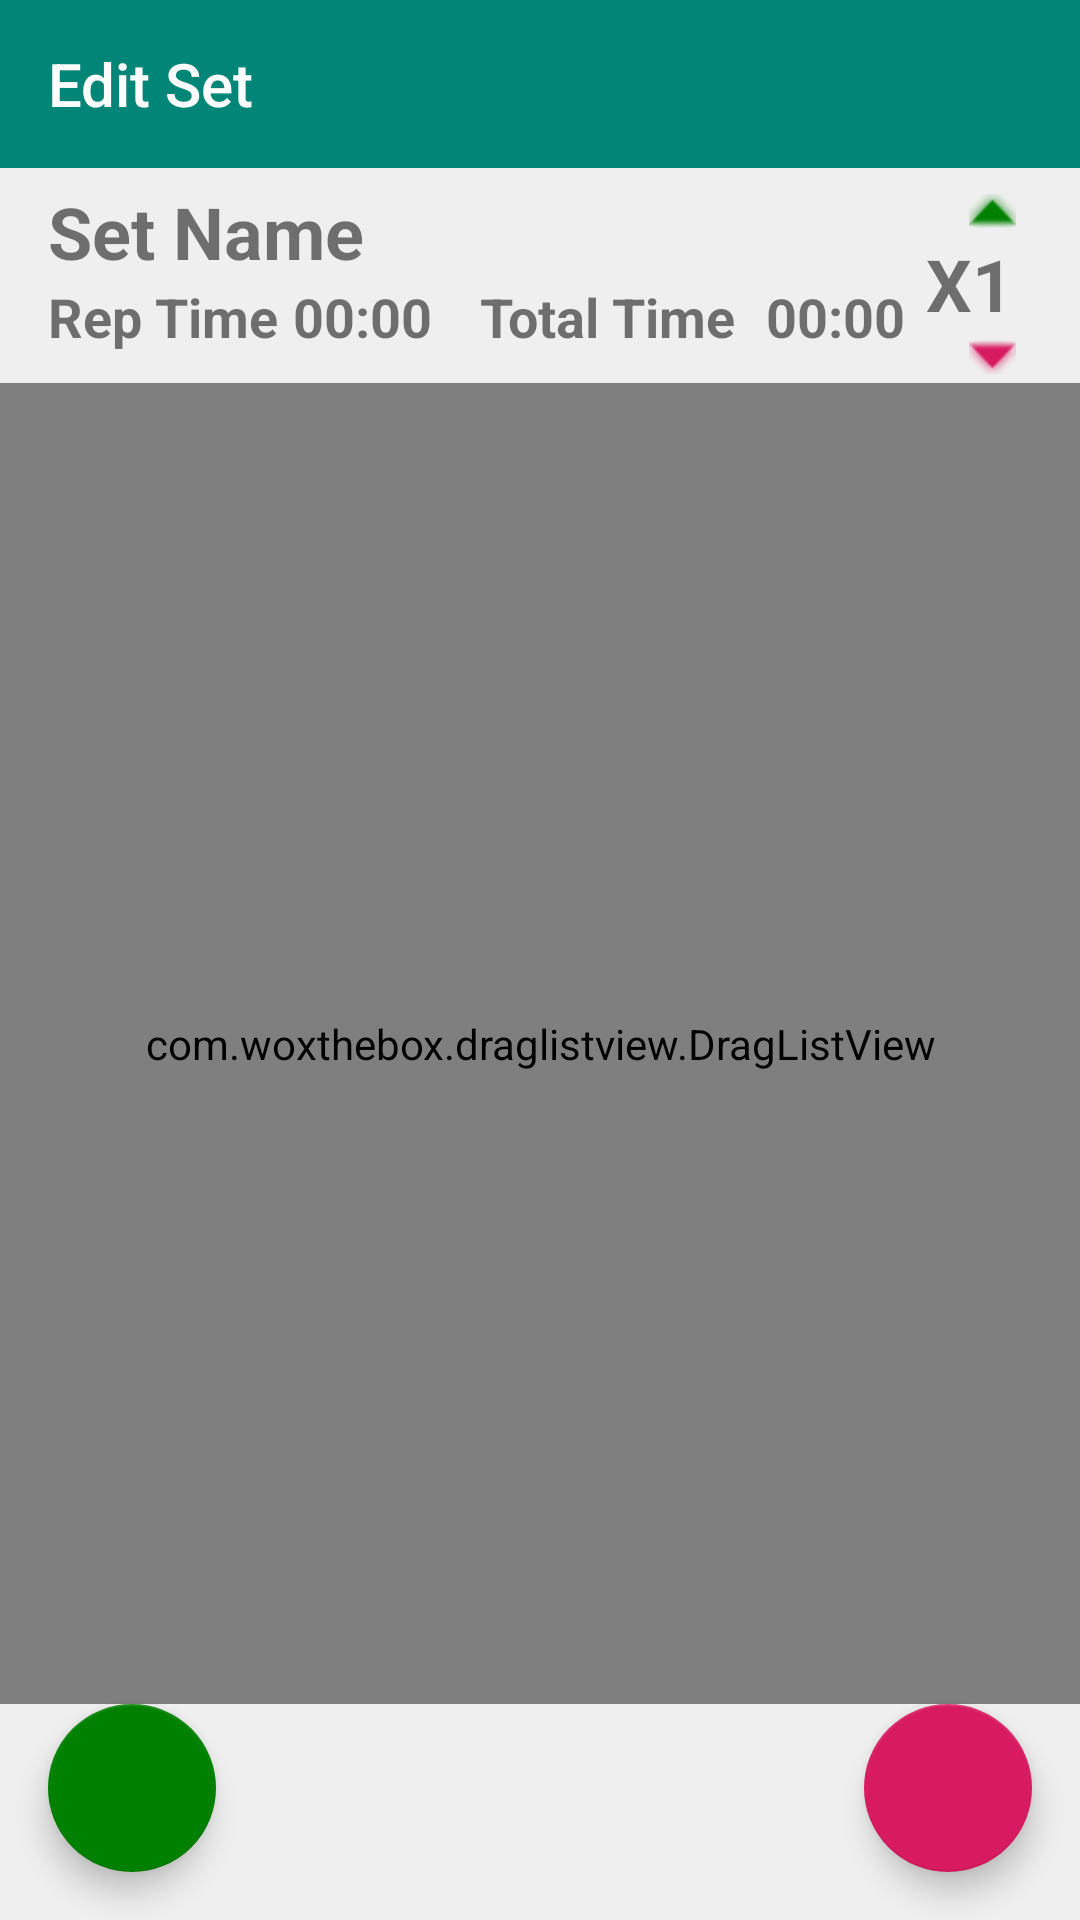

Here is an Android app screen rendered from its layout file. Give the layout XML and the strings, colors and styles it references.
<!-- AndroidManifest.xml: application theme AppTheme.NoActionBar -->
<!-- res/layout/set_edit.xml -->
<?xml version="1.0" encoding="utf-8"?>
<androidx.constraintlayout.widget.ConstraintLayout xmlns:android="http://schemas.android.com/apk/res/android"
    xmlns:app="http://schemas.android.com/apk/res-auto"
    xmlns:tools="http://schemas.android.com/tools"
    android:layout_width="match_parent"
    android:layout_height="match_parent"
    android:background="#EFEFEF">

    <androidx.appcompat.widget.Toolbar
        android:id="@+id/setToolbar"
        android:layout_width="0dp"
        android:layout_height="wrap_content"
        android:background="?attr/colorPrimary"
        android:minHeight="?attr/actionBarSize"
        android:theme="?attr/actionBarTheme"
        app:layout_constraintEnd_toEndOf="parent"
        app:layout_constraintHorizontal_bias="0.0"
        app:layout_constraintStart_toStartOf="parent"
        app:layout_constraintTop_toTopOf="parent"
        app:title="@string/edit_set" />

    <com.woxthebox.draglistview.DragListView
        android:id="@+id/setDragList"
        android:layout_width="0dp"
        android:layout_height="0dp"
        android:layout_marginTop="10dp"
        android:background="#EFEFEF"
        app:layout_constraintBottom_toTopOf="@+id/setAddFab"
        app:layout_constraintEnd_toEndOf="parent"
        app:layout_constraintHorizontal_bias="0.0"
        app:layout_constraintStart_toStartOf="parent"
        app:layout_constraintTop_toBottomOf="@+id/editSetTotText">

    </com.woxthebox.draglistview.DragListView>

    <com.google.android.material.floatingactionbutton.FloatingActionButton
        android:id="@+id/setAddFab"
        android:layout_width="wrap_content"
        android:layout_height="wrap_content"
        android:layout_margin="16dp"
        android:tint="#FFFFFF"
        app:layout_constraintBottom_toBottomOf="parent"
        app:layout_constraintEnd_toEndOf="parent"
        app:srcCompat="@drawable/ic_outline_add_24" />

    <com.google.android.material.floatingactionbutton.FloatingActionButton
        android:id="@+id/setDone"
        android:layout_width="wrap_content"
        android:layout_height="wrap_content"
        android:layout_margin="16dp"
        app:backgroundTint="@color/colorGreen"
        app:layout_constraintBottom_toBottomOf="parent"
        app:layout_constraintStart_toStartOf="parent"
        app:srcCompat="@drawable/ic_baseline_check_24" />

    <TextView
        android:id="@+id/editSetTotTime"
        android:layout_width="wrap_content"
        android:layout_height="wrap_content"
        android:layout_marginStart="10dp"
        android:layout_marginLeft="10dp"
        android:text="@string/empty_timer_display"
        android:textSize="18sp"
        android:textStyle="bold"
        app:layout_constraintBottom_toBottomOf="@+id/editSetRepTimeText"
        app:layout_constraintStart_toEndOf="@+id/editSetTotText" />

    <TextView
        android:id="@+id/editSetTotText"
        android:layout_width="wrap_content"
        android:layout_height="wrap_content"
        android:layout_marginStart="16dp"
        android:layout_marginLeft="16dp"
        android:text="@string/total_time"
        android:textSize="18sp"
        android:textStyle="bold"
        app:layout_constraintBottom_toBottomOf="@+id/editSetRepTimeText"
        app:layout_constraintStart_toEndOf="@+id/editSetRepTime" />

    <TextView
        android:id="@+id/editSetName"
        android:layout_width="0dp"
        android:layout_height="wrap_content"
        android:layout_marginStart="16dp"
        android:layout_marginLeft="16dp"
        android:layout_marginTop="5dp"
        android:layout_marginEnd="10dp"
        android:layout_marginRight="10dp"
        android:text="@string/set_name"
        android:textSize="24sp"
        android:textStyle="bold"
        app:layout_constraintEnd_toStartOf="@+id/constraintLayout"
        app:layout_constraintStart_toStartOf="parent"
        app:layout_constraintTop_toBottomOf="@+id/setToolbar" />

    <TextView
        android:id="@+id/editSetRepTimeText"
        android:layout_width="wrap_content"
        android:layout_height="wrap_content"
        android:text="@string/rep_time"
        android:textSize="18sp"
        android:textStyle="bold"
        app:layout_constraintStart_toStartOf="@+id/editSetName"
        app:layout_constraintTop_toBottomOf="@+id/editSetName" />

    <TextView
        android:id="@+id/editSetRepTime"
        android:layout_width="wrap_content"
        android:layout_height="wrap_content"
        android:layout_marginStart="5dp"
        android:layout_marginLeft="5dp"
        android:text="@string/empty_timer_display"
        android:textSize="18sp"
        android:textStyle="bold"
        app:layout_constraintBottom_toBottomOf="@+id/editSetRepTimeText"
        app:layout_constraintStart_toEndOf="@+id/editSetRepTimeText" />

    <androidx.constraintlayout.widget.ConstraintLayout
        android:id="@+id/constraintLayout"
        android:layout_width="wrap_content"
        android:layout_height="wrap_content"
        android:layout_marginStart="10dp"
        android:layout_marginLeft="10dp"
        android:layout_marginEnd="10dp"
        android:layout_marginRight="10dp"
        app:layout_constraintBottom_toTopOf="@+id/setDragList"
        app:layout_constraintEnd_toEndOf="parent"
        app:layout_constraintStart_toEndOf="@+id/editSetTotTime"
        app:layout_constraintTop_toTopOf="@+id/editSetName">

        <TextView
            android:id="@+id/textView2"
            android:layout_width="wrap_content"
            android:layout_height="wrap_content"
            android:text="X"
            android:textSize="24sp"
            android:textStyle="bold"
            app:layout_constraintBottom_toBottomOf="@+id/editSetIterations"
            app:layout_constraintEnd_toStartOf="@+id/editSetIterations" />

        <TextView
            android:id="@+id/editSetIterations"
            android:layout_width="wrap_content"
            android:layout_height="wrap_content"
            android:text="@string/one"
            android:textSize="24sp"
            android:textStyle="bold"
            app:layout_constraintBottom_toBottomOf="@id/constraintLayout"
            app:layout_constraintEnd_toEndOf="@id/constraintLayout"
            app:layout_constraintStart_toStartOf="@id/constraintLayout"
            app:layout_constraintTop_toTopOf="@id/constraintLayout" />

        <ImageButton
            android:id="@+id/setIterUp"
            android:layout_width="wrap_content"
            android:layout_height="16dp"
            android:background="#EFEFEF"
            android:contentDescription="TODO"
            android:longClickable="true"
            android:tint="@color/colorGreen"
            app:layout_constraintBottom_toTopOf="@+id/editSetIterations"
            app:layout_constraintEnd_toEndOf="@+id/editSetIterations"
            app:layout_constraintStart_toStartOf="@+id/editSetIterations"
            app:layout_constraintTop_toTopOf="parent"
            app:srcCompat="@android:drawable/arrow_up_float" />

        <ImageButton
            android:id="@+id/setIterDown"
            android:layout_width="wrap_content"
            android:layout_height="16dp"
            android:background="#EFEFEF"
            android:tint="@color/colorAccent"
            app:layout_constraintBottom_toBottomOf="parent"
            app:layout_constraintEnd_toEndOf="@+id/editSetIterations"
            app:layout_constraintStart_toStartOf="@+id/editSetIterations"
            app:layout_constraintTop_toBottomOf="@id/editSetIterations"
            app:srcCompat="@android:drawable/arrow_down_float" />

    </androidx.constraintlayout.widget.ConstraintLayout>


</androidx.constraintlayout.widget.ConstraintLayout>
<!-- resources referenced by this layout -->
<resources>
  <color name="colorAccent">#D81B60</color>
  <color name="colorGreen">#008000</color>
  <string name="edit_set">Edit Set</string>
  <string name="empty_timer_display">00:00</string>
  <string name="one">1</string>
  <string name="rep_time">Rep Time</string>
  <string name="set_name">Set Name</string>
  <string name="total_time">Total Time</string>
  <style name="AppTheme.NoActionBar">
          <item name="windowActionBar">false</item>
          <item name="windowNoTitle">true</item>
      </style>
</resources>
